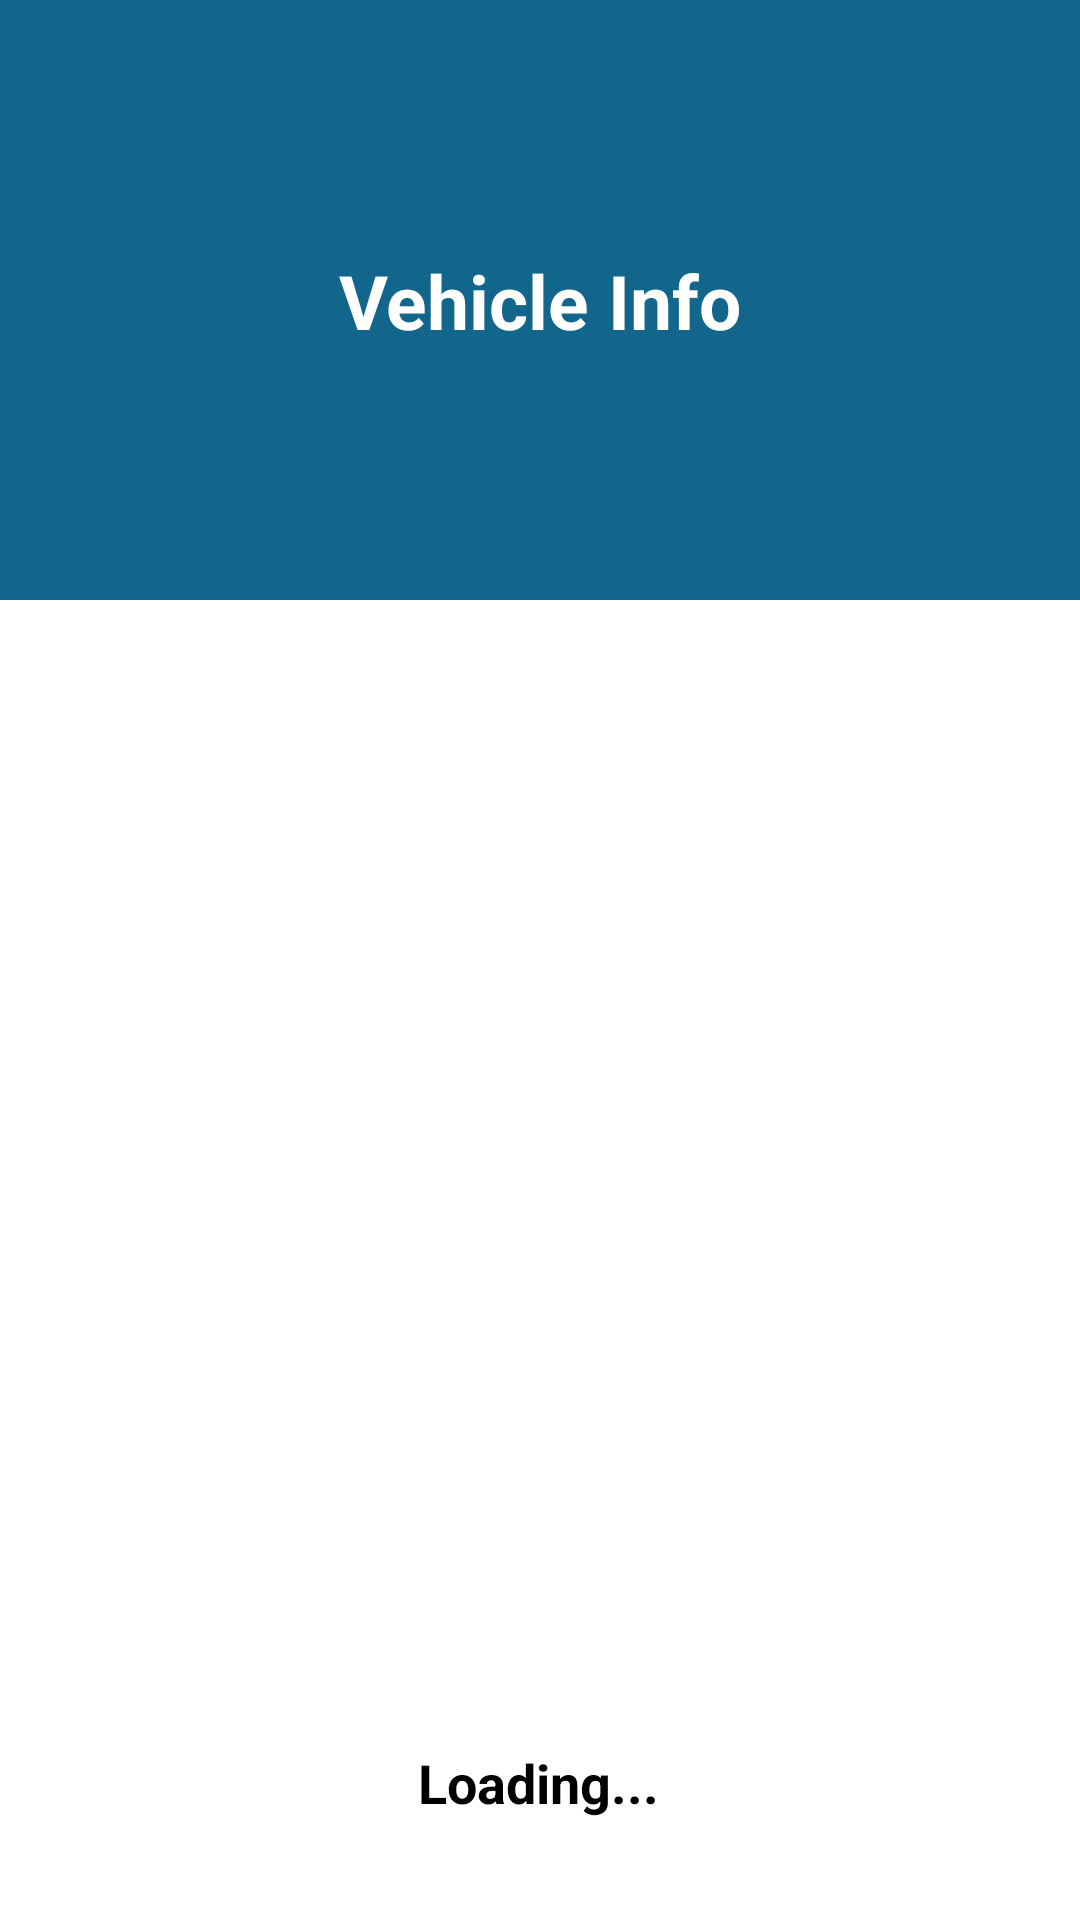

Reconstruct the res/layout file that produces this screen, plus the resources it refers to.
<!-- AndroidManifest.xml: application theme Theme.VehicleOCR -->
<!-- res/layout/activity_detail.xml -->
<?xml version="1.0" encoding="utf-8"?>
<androidx.constraintlayout.widget.ConstraintLayout xmlns:android="http://schemas.android.com/apk/res/android"
    xmlns:app="http://schemas.android.com/apk/res-auto"
    xmlns:tools="http://schemas.android.com/tools"
    android:layout_width="match_parent"
    android:layout_height="match_parent"
    tools:context=".DetailActivity">

    <androidx.constraintlayout.widget.ConstraintLayout
        android:layout_width="match_parent"
        android:layout_height="200dp"
        android:background="#13668B"
        android:orientation="vertical"
        app:layout_constraintBottom_toBottomOf="parent"
        app:layout_constraintEnd_toEndOf="parent"
        app:layout_constraintHorizontal_bias="0.0"
        app:layout_constraintStart_toStartOf="parent"
        app:layout_constraintTop_toTopOf="parent"
        app:layout_constraintVertical_bias="0.0">

        <TextView
            android:id="@+id/textView2"
            android:layout_width="wrap_content"
            android:layout_height="wrap_content"
            android:layout_alignParentBottom="true"
            android:layout_gravity="center"
            android:gravity="center"
            android:text="Vehicle Info"
            android:textColor="@color/white"
            android:textSize="25dp"
            android:textStyle="bold"
            app:layout_constraintBottom_toBottomOf="parent"
            app:layout_constraintEnd_toEndOf="parent"
            app:layout_constraintStart_toStartOf="parent"
            app:layout_constraintTop_toTopOf="parent" />
    </androidx.constraintlayout.widget.ConstraintLayout>

    <TextView
        android:id="@+id/detailsTxtView"
        android:layout_width="wrap_content"
        android:layout_height="wrap_content"
        android:padding="20dp"
        android:text="Loading..."
        android:textColor="@color/black"
        android:textSize="18dp"
        android:textStyle="bold"
        app:layout_constraintBottom_toBottomOf="parent"
        app:layout_constraintEnd_toEndOf="parent"
        app:layout_constraintHorizontal_bias="0.498"
        app:layout_constraintStart_toStartOf="parent"
        app:layout_constraintTop_toTopOf="parent"
        app:layout_constraintVertical_bias="0.976" />

    <ImageView
        android:id="@+id/numberImg"
        android:layout_width="350dp"
        android:layout_height="250dp"
        app:layout_constraintBottom_toBottomOf="parent"
        app:layout_constraintEnd_toEndOf="parent"
        app:layout_constraintHorizontal_bias="0.491"
        app:layout_constraintStart_toStartOf="parent"
        app:layout_constraintTop_toTopOf="parent"
        app:layout_constraintVertical_bias="0.467"
        tools:srcCompat="@tools:sample/avatars" />

    <TextView
        android:id="@+id/textView3"
        android:layout_width="wrap_content"
        android:layout_height="wrap_content"
        android:text="Owner/Vehicle details :"
        android:textSize="17dp"
        android:textStyle="bold"
        android:visibility="gone"
        app:layout_constraintBottom_toBottomOf="parent"
        app:layout_constraintEnd_toEndOf="parent"
        app:layout_constraintHorizontal_bias="0.128"
        app:layout_constraintStart_toStartOf="parent"
        app:layout_constraintTop_toTopOf="parent"
        app:layout_constraintVertical_bias="0.734" />
</androidx.constraintlayout.widget.ConstraintLayout>
<!-- resources referenced by this layout -->
<resources>
  <style name="Theme.VehicleOCR" parent="Theme.MaterialComponents.DayNight.NoActionBar">
          
          <item name="colorPrimary">@color/purple_500</item>
          <item name="colorPrimaryVariant">@color/purple_700</item>
          <item name="colorOnPrimary">@color/white</item>
          
          <item name="colorSecondary">@color/teal_200</item>
          <item name="colorSecondaryVariant">@color/teal_700</item>
          <item name="colorOnSecondary">@color/black</item>
          
          <item name="android:statusBarColor">?attr/colorPrimaryVariant</item>
          
      </style>
  <!-- not gathered from this repository: default colours our renderer supplied (Android Studio template values) -->
  <color name="purple_500">#FF6200EE</color>
  <color name="purple_700">#FF3700B3</color>
  <color name="teal_200">#FF03DAC5</color>
  <color name="teal_700">#FF018786</color>
  <color name="black">#FF000000</color>
  <color name="white">#FFFFFFFF</color>
</resources>
